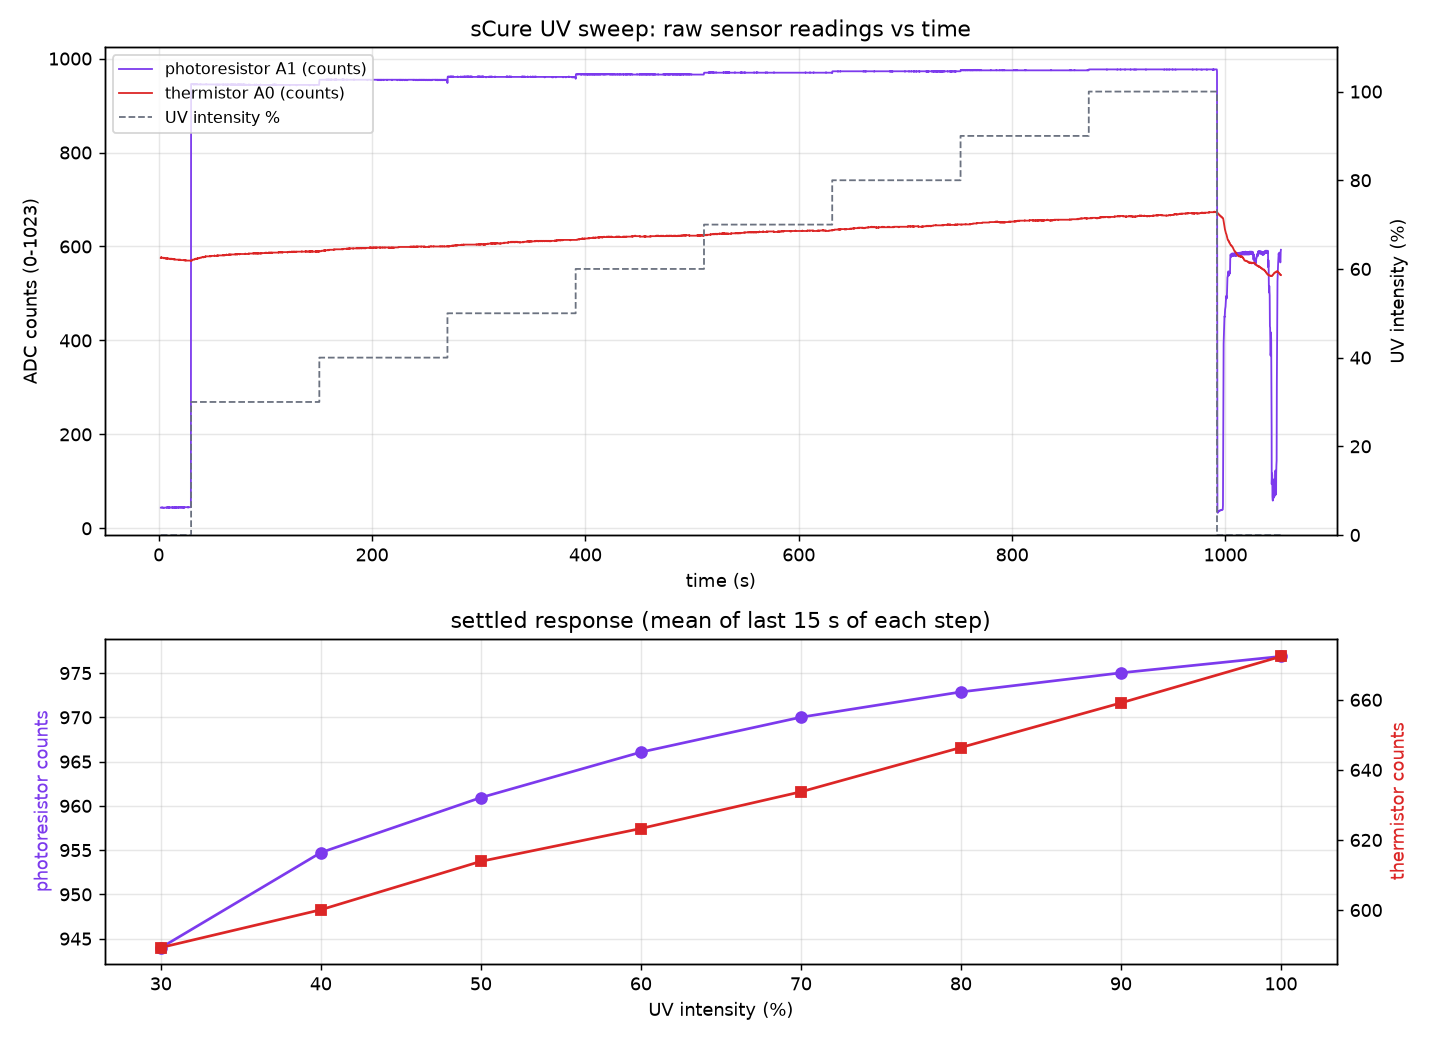

The data file committed next to this chart (first rows):
host_time, elapsed_s, arduino_ms, ntc_counts, ldr_counts, uv_intensity, phase, chamber_c, led_max_c, meter_mw_cm2
1789373534, 2.0, 400, 576, 44, 0, baseline, 25.6, 28.4, -0.01
1789373535, 2.2, 600, 577, 44, 0, baseline, 25.6, 28.4, -0.01411
1789373535, 2.4, 800, 576, 44, 0, baseline, 25.6, 28.4, -0.01411
1789373535, 2.6, 1000, 577, 44, 0, baseline, 25.6, 28.4, -0.01411
1789373535, 2.8, 1200, 576, 44, 0, baseline, 25.6, 28.4, -0.01411
1789373535, 3.0, 1400, 576, 44, 0, baseline, 25.6, 28.4, -0.01411
1789373536, 3.2, 1600, 576, 45, 0, baseline, 25.6, 28.4, -0.01411
1789373536, 3.4, 1800, 576, 44, 0, baseline, 25.6, 28.4, -0.01411
1789373536, 3.6, 2000, 576, 44, 0, baseline, 25.6, 28.4, -0.01411
1789373536, 3.8, 2200, 576, 44, 0, baseline, 25.6, 28.4, -0.01411
1789373536, 4.0, 2400, 576, 44, 0, baseline, 25.6, 28.4, -0.01411
1789373537, 4.2, 2600, 576, 44, 0, baseline, 25.6, 28.4, -0.01411
1789373537, 4.4, 2800, 576, 44, 0, baseline, 25.6, 28.4, 0.00235
1789373537, 4.6, 3000, 575, 44, 0, baseline, 25.6, 28.4, 0.00234
1789373537, 4.8, 3200, 575, 43, 0, baseline, 25.6, 28.4, 0.00233
1789373537, 5.0, 3400, 576, 44, 0, baseline, 25.6, 28.4, 0.00229
1789373538, 5.2, 3600, 575, 44, 0, baseline, 25.6, 28.4, 0.00234
1789373538, 5.4, 3800, 575, 44, 0, baseline, 25.6, 28.4, 0.00236
1789373538, 5.6, 4000, 575, 44, 0, baseline, 25.6, 28.4, 0.00235
1789373538, 5.8, 4200, 575, 44, 0, baseline, 25.6, 28.4, 0.00233
1789373538, 6.0, 4400, 575, 44, 0, baseline, 25.6, 28.4, 0.00229
1789373539, 6.2, 4600, 575, 44, 0, baseline, 25.6, 28.4, 0.00234
1789373539, 6.4, 4800, 575, 44, 0, baseline, 25.6, 28.4, 0.00237
1789373539, 6.6, 5000, 574, 44, 0, baseline, 25.6, 28.4, 0.00234
1789373539, 6.8, 5200, 574, 44, 0, baseline, 25.6, 28.4, 0.00232
1789373539, 7.0, 5400, 575, 44, 0, baseline, 25.6, 28.4, 0.00228
1789373540, 7.2, 5600, 575, 44, 0, baseline, 25.6, 28.4, 0.00232
1789373540, 7.4, 5800, 574, 45, 0, baseline, 25.6, 28.4, 0.00235
1789373540, 7.6, 6000, 574, 44, 0, baseline, 25.6, 28.4, 0.00234
1789373540, 7.8, 6200, 574, 44, 0, baseline, 25.6, 28.4, 0.00232
1789373540, 8.0, 6400, 574, 44, 0, baseline, 25.6, 28.4, 0.00235
1789373541, 8.2, 6600, 575, 44, 0, baseline, 25.6, 28.4, 0.00234
1789373541, 8.4, 6800, 574, 45, 0, baseline, 25.6, 28.4, 0.00238
1789373541, 8.6, 7000, 575, 45, 0, baseline, 25.6, 28.4, 0.00234
1789373541, 8.8, 7200, 574, 44, 0, baseline, 25.6, 28.4, 0.00232
1789373541, 9.0, 7400, 574, 45, 0, baseline, 25.6, 28.4, 0.00228
1789373542, 9.2, 7600, 574, 44, 0, baseline, 25.6, 28.4, 0.00233
1789373542, 9.4, 7800, 574, 45, 0, baseline, 25.6, 28.4, 0.00236
1789373542, 9.6, 8000, 574, 44, 0, baseline, 25.6, 28.4, 0.0023
1789373542, 9.8, 8200, 574, 45, 0, baseline, 25.6, 28.4, 0.00233
1789373542, 10.0, 8400, 574, 45, 0, baseline, 25.6, 28.4, 0.00235
1789373543, 10.2, 8600, 574, 44, 0, baseline, 25.6, 28.4, 0.00233
1789373543, 10.4, 8800, 574, 45, 0, baseline, 25.6, 28.4, 0.00236
1789373543, 10.6, 9000, 574, 45, 0, baseline, 25.6, 28.4, 0.0023
1789373543, 10.8, 9200, 573, 44, 0, baseline, 25.6, 28.4, 0.00231
1789373543, 11.0, 9400, 573, 44, 0, baseline, 25.6, 28.4, 0.00228
1789373544, 11.2, 9600, 574, 44, 0, baseline, 25.6, 28.4, 0.00233
1789373544, 11.4, 9800, 573, 44, 0, baseline, 25.6, 28.4, 0.00235
1789373544, 11.6, 10000, 573, 44, 0, baseline, 25.6, 28.4, 0.00229
1789373544, 11.8, 10200, 574, 44, 0, baseline, 25.6, 28.4, 0.00232
1789373544, 12.0, 10400, 573, 44, 0, baseline, 25.6, 28.4, 0.00235
1789373545, 12.2, 10600, 573, 44, 0, baseline, 25.6, 28.4, 0.00233
1789373545, 12.4, 10800, 574, 45, 0, baseline, 25.6, 28.4, 0.00237
1789373545, 12.6, 11000, 573, 45, 0, baseline, 25.6, 28.4, 0.00235
1789373545, 12.8, 11200, 573, 44, 0, baseline, 25.6, 28.4, 0.00232
1789373545, 13.0, 11400, 573, 45, 0, baseline, 25.6, 28.4, 0.00229
1789373546, 13.2, 11600, 573, 44, 0, baseline, 25.6, 28.4, 0.00233
1789373546, 13.4, 11800, 573, 44, 0, baseline, 25.6, 28.4, 0.00236
1789373546, 13.6, 12000, 573, 44, 0, baseline, 25.6, 28.4, 0.00229
1789373546, 13.8, 12200, 573, 44, 0, baseline, 25.6, 28.4, 0.00233
... 5,193 more rows
